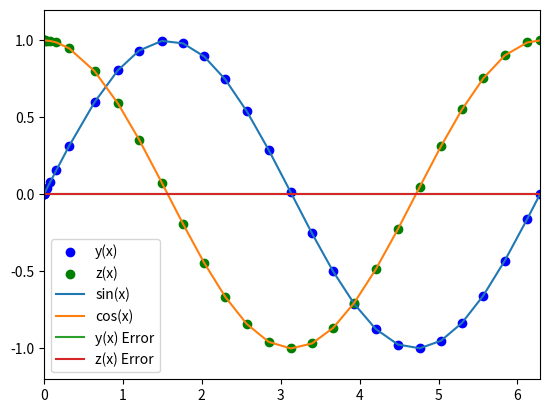

This figure's Python source:
%matplotlib inline
import numpy as np
import matplotlib.pyplot as plt


def dfdx(x,f):
    
    
    y = f[0]
    
    #dy/dx = z      
    z = f[1]
    
    dydx = np.zeros_like(f)
    dydx[0] = z
    dydx[1] = -1*y
    
    return dydx

def ck_core_mv(x_i, y_i, nv, h, f):
    
    #making arrays to hold my constants
    ci = np.array([0,0, 1./5., 3./10., 3./5., 1, 7./8.])
    
    #aij as a matrix
    aji = np.array([[0,0,0,0,0,0,0],
                    [0,0, 1./5., 3./40., 3./10., -11./54., 1631./55296.],
                   [0,0,0, 9./40., -9./10., 5./2., 175./512.],
                   [0,0,0,0, 6./5., -70./27., 575./13824.],
                   [0,0,0,0,0, 35./27., 44275./110592.],
                   [0,0,0,0,0,0,253./4096.]])

    aij = aji.transpose()
    
    bi = np.array([0, 37./378.,0,250./621.,125./594.,0,512./1771.])
    bistr = np.array([0,2825/27648.,0,18575./48384.,13525./55296.,277./14336.,1./4.])

    #define k array
    ni = 7
    ki = np.zeros((ni,nv))
    
    #compute ki
    for i in range(1,ni):
        # xn+1
        xn = x_i + ci[i]*h
        
        #temp y
        yn = y_i.copy()
        for j in range(1,i):
            yn += aij[i,j]*ki[j,:]
            
        ki[i,:] = h*f(xn,yn)
    ynp1 = y_i.copy()
    ynp1s= y_i.copy()
    
    for i in range(1,ni):
        ynp1 += bi[i]*ki[i,:]
        ynp1s += bistr[i]*ki[i,:]
        
    #get error
    Delta = np.fabs(ynp1-ynp1s)
    
    return ynp1, Delta
    
    

def ck_mv_ad(dfdx,x_i,y_i,nv,h, tol):
    
    #how big of step, find that the error is not too large
    SAFETY = 0.9
    H_NEW_FAC = 2.0 #if step is too small, fix for tol and ___ to match? max factor in which step will change between steps
    
    imax = 1000
    
    i = 0
    
    #create an error array, to keep track of errors
    Delta = np.full(nv, 2*tol) #initialize every element 
    
    h_step = h
    
    #adjust step to get more accurate answer
    #__.max menas max in array (method)
    while(Delta.max()/tol > 1.0):
        
        #value at end of step
        y_ipo, Delta = ck_core_mv(x_i,y_i,nv,h_step,dfdx)
        
        
        if(Delta.max()/tol > 1.0):
            
            h_step *= SAFETY * (Delta.max()/tol)**(-0.25)
            
        #check integration
        if(i>=imax):
            print("Too many iterations in ck_mv_ad")
            raise StopIteration("Ending after i =", i)
            
        #iterate
        i += 1
        
    h_new = np.fmin(h_step * (Delta.max()/tol)**(-0.9), h_step * H_NEW_FAC)
    
    return y_ipo, h_new, h_step                      
                

def ck_mv(dfdx,a,b,y_a,tol,v=False):
    
    #y_a are the boundary conditions at a
    # a and b are lower and upper boundaries
    
    #starting steps
    xi = a
    yi = y_a.copy()
    
    h = 1.0e-4 * (b-a)
    
    #max iterations
    imax = 1000
    
    i = 0
    
    #variables are the length 
    nv = len(y_a)
    
    #set initial conditions
    x = np.full(1,a)
    y = np.full( (1, nv), y_a)
    #makes an array, adding elements to the array
    #1000 elements at 5 = (1000, 5)
    
    #loop until we reach b
    flag = True
    while(flag):
        
        y_ipo, h_new, h_step = ck_mv_ad(dfdx,xi,yi,nv,h,tol)
         
        #new step
        h = h_new
        
        #prevent an overshoot
        if(xi + h_step>b):
            
            #step will end at b
            h = b-xi
            
            #recompute
            y_ipo, h_new, h_step, = ck_mv_ad(dfdx,xi,yi,nv,h,tol)
            
            flag = False
            
            
        #update values
        xi += h_step
        yi = y_ipo.copy()
        
        #add step
        x = np.append(x,xi)
        y_ipo = np.zeros((len(x),nv))
        y_ipo[0:len(x)-1,:] = y[:]
        y_ipo[-1,:] = yi[:]
        del y
        y = y_ipo
        
        #prevent too many iterations
        if(i>=imax):
            print("Maximum iterations reached.")
            raise StopIteration("Iteration number = ",i)
            
        #iterate
        i += 1
        
        #output some information
        if(v):
            s = "i = %3d/tx = %9.8f\ty = %9.8f\th = %9.8f\tb = %9.8f" % (i,xi,yi[0],h_step,b)
            print(s)
            
        if(xi==b):
            flag = False
            
    return x,y 
        

a = 0.0
b = 2.0*np.pi
y0 = np.zeros(2)
y0[0] = 0.0
y0[1] = 1.0
nv = 2

tolerance = 1.0e-6
x,y = ck_mv(dfdx,a,b,y0,tolerance,v = True)

plt.scatter(x,y[:,0], color= 'blue', label = 'y(x)')
plt.scatter(x,y[:,1], color= 'green', label = 'z(x)')
plt.plot(x,np.sin(x), label='sin(x)')
plt.plot(x,np.cos(x), label='cos(x)')
plt.xlim([0,2*np.pi])
plt.ylim([-1.2,1.2])
plt.legend(frameon=False)


plt.plot(x,y[:,0]-np.sin(x), label="y(x) Error")
plt.plot(x,y[:,1]-np.cos(x), label="z(x) Error")
plt.legend()

